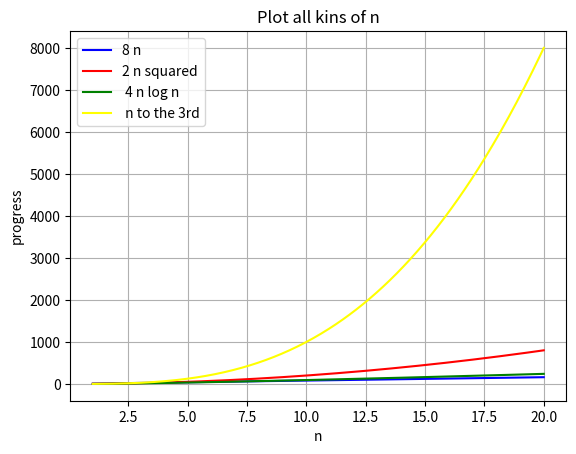

Generate this figure with matplotlib:
import matplotlib.pyplot as plt
import numpy as np
import random
import time


# List of 1000 random integers between 1 and 100
sample_data = [random.randint(1, 100) for _ in range(10000)]


def prefix_average1(values_list):
    # Return list such that, for all j, A[j] equals average of S[0], ..., S[j].”””
    n = len(values_list)
    prefixed_list = [0] * n  # create new list of n zeros
    for j in range(n):
        total = 0  # begin computing S[0] + ... + S[j]
        for i in range(j + 1):
            total += values_list[i]
            prefixed_list[j] = total / (j+1)  # record the average
    return prefixed_list


def prefix_average2(values_list):
    prefixed_array = [0] * len(values_list)
    presum = 0
    for x in range(len(values_list)):
        presum = presum + values_list[x]
        prefixed_array[x] = presum / (x + 1)
    return prefixed_array


start = time.perf_counter()


x = prefix_average1(sample_data)
end = time.perf_counter()
print(f"Elapsed time: {end - start:.6f} seconds")

start = time.perf_counter()
z = prefix_average2(sample_data)
end = time.perf_counter()
print(f"Elapsed time: {end - start:.6f} seconds")


def unique1(S):
    """Return True if there are no duplicate elements in sequence S."""
    for j in range(len(S)):
        for k in range(j + 1, len(S)):
            if S[j] == S[k]:
                return False  # Found a duplicate pair
    return True  # No duplicates found


# Graph the functions 8n, 4nlogn, 2n2, n3, and 2n using a logarithmic scale
# for the x- and y-axes; that is, if the function value f(n) is y, plot this as a
# point with x-coordinate at logn and y-coordinate at logy.


# Generate values for n
n = np.linspace(1, 20, 400)  # from 1 to 50, with 400 points

# Compute log(n)
y0 = 8 * n
y1 = 2 * n**2
y2 = 4 * n * np.log(n)
y3 = n**3
y4 = 2**n

# Plot
plt.plot(n, y0, label='8 n', color='blue')
plt.plot(n, y1, label='2 n squared', color='red')
plt.plot(n, y2, label=' 4 n log n', color='green')
plt.plot(n, y3, label=' n to the 3rd', color='yellow')
# plt.plot(n, y4, label=' 2 to the n2th', color='grey')

plt.title('Plot all kins of n')
plt.xlabel('n')
plt.ylabel('progress')
plt.grid(True)
plt.legend()
plt.show()
